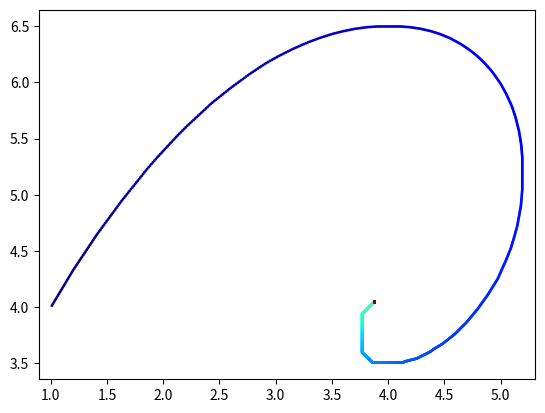

This chart was generated by the following Python code:
import numpy as np
import matplotlib.pyplot as plt



def update_var(var, var_dot, dt=0.001):
    var = var +  var_dot*dt
    return var


def update_var_dot(var):
    var = var.reshape(-1,1)
    var_dot[0,0] = (2+var[0,0])*(var[1,0] - var[0,0])
    var_dot[1,0] = (4-var[0,0])*(var[1,0] + var[0,0])
    return var_dot


def plotter(var_list):
    color = np.array([i for i in range(len(var_list[:,1]))])
    color = color[::1]
    tline = np.arange(var_lim[0], var_lim[1],dt)
    plt.scatter(var_list[:,0], var_list[:,1], c=color, s=1, cmap='jet')





#set your initial values for the variables
var = np.array([[1,4]]).T
var_dot = np.array([[0,0]]).T
# specidy how ling you want to keep tracking the variables
t_total = 3

# Leave these parameters default
dt = 0.001
var_list = []


for i in range(int(t_total/dt)):
    var_dot = update_var_dot(var)
    var = update_var(var, var_dot, dt)
    var_list.append(var[:,0])

var_list = np.array(var_list)
var_lim = (np.min(var_list[:,0]), np.max(var_list[:,1]))
plotter(var_list)
#plot_nullcline(w)
plt.show()
plt.axis('equal')
